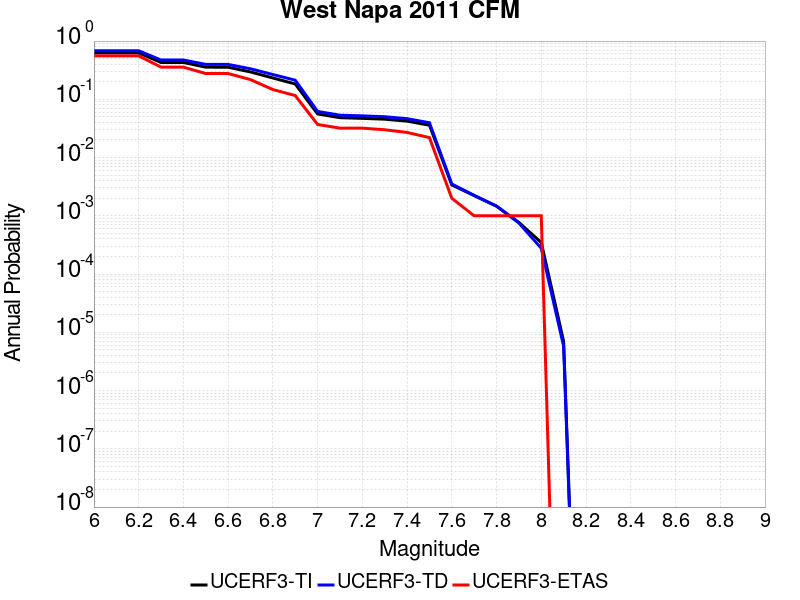

Source data for this figure (header and first rows):
Magnitude, UCERF3-TI Prob, UCERF3-TD Prob, UCERF3-ETAS Prob
6.0, 0.6263, 0.6815, 0.557
6.1, 0.6263, 0.6815, 0.557
6.2, 0.6263, 0.6815, 0.557
6.3, 0.429, 0.4727, 0.357
6.4, 0.429, 0.4727, 0.357
6.5, 0.3562, 0.3977, 0.277
6.6, 0.3557, 0.3971, 0.277
6.7, 0.295, 0.3341, 0.218
6.8, 0.2324, 0.2663, 0.147
6.9, 0.1833, 0.2129, 0.116
7.0, 0.05605, 0.06188, 0.037
7.1, 0.04838, 0.05338, 0.032
7.2, 0.04711, 0.05198, 0.032
7.3, 0.04558, 0.05029, 0.03
7.4, 0.04219, 0.0465, 0.027
7.5, 0.03597, 0.03962, 0.022
7.6, 0.003389, 0.003515, 0.002
7.7, 0.002226, 0.002246, 0.001
7.8, 0.001462, 0.001469, 0.001
7.9, 7.68708E-4, 7.520257E-4, 0.001
8.0, 3.4789543E-4, 2.7704652E-4, 0.001
8.1, 6.937113E-6, 5.733724E-6, 0.0
